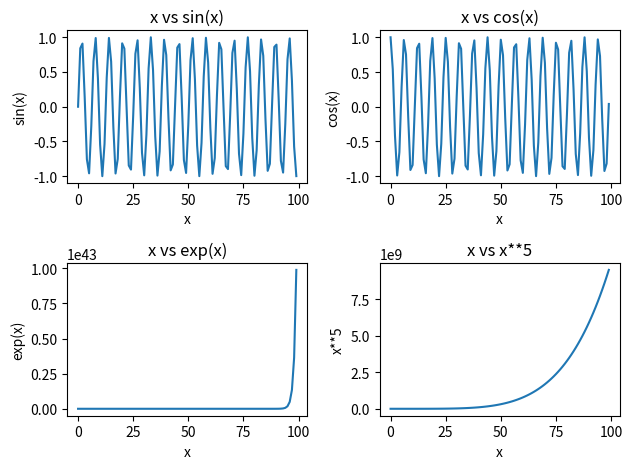

This chart was generated by the following Python code:
from matplotlib import pyplot as plt
from math import sin, cos, exp


def plotFunctions():

    x = range(0, 100)
    y_sin = [sin(i) for i in x]
    y_cos = [cos(i) for i in x]
    y_poly = [i**5 for i in x]
    y_exp = [exp(i) for i in x]

    plt.subplot(2, 2, 1)
    plt.plot(x, y_sin)
    plt.xlabel("x")
    plt.ylabel("sin(x)")
    plt.title("x vs sin(x)")

    plt.subplot(2, 2, 2)
    plt.plot(x, y_cos)
    plt.xlabel("x")
    plt.ylabel("cos(x)")
    plt.title("x vs cos(x)")

    plt.subplot(2, 2, 3)
    plt.plot(x, y_exp)
    plt.xlabel("x")
    plt.ylabel("exp(x)")
    plt.title("x vs exp(x)")

    plt.subplot(2, 2, 4)
    plt.plot(x, y_poly)
    plt.xlabel("x")
    plt.ylabel("x**5")
    plt.title("x vs x**5")

    plt.tight_layout()
    plt.show()


plotFunctions()
